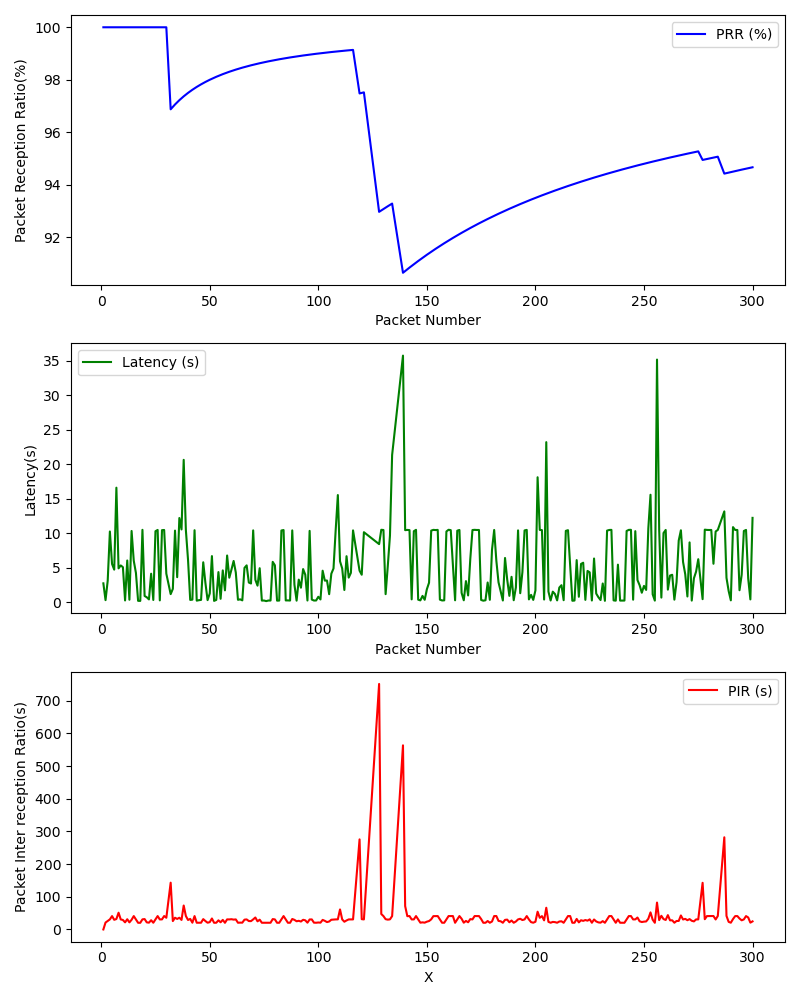

Data behind this chart, as committed beside it:
, Timestamp, Packet Number, PRR (%), Latency (ms), PIR (ms), S_Lat, S_Lon, S_Timestamp, S_Alt, S_Speed, R_Lat, R_Lon, R_Timestamp, R_Alt, R_Speed
0, 1709328575, 1, 100.0, 2.712, 0.0, 39.14, -85.92, 2024-03-01 21:29:34+00:00, 208.3, 2.109, 39.14, -85.92, 2024-03-01 21:29:34+00:00, 208.3, 2.109
1, 1709328575, 2, 100.0, 0.2757, 21.14, 39.14, -85.92, 2024-03-01 21:29:34+00:00, 208.3, 2.109, 39.14, -85.92, 2024-03-01 21:29:35+00:00, 208.3, 3.19
2, 1709328575, 3, 100.0, 3.091, 26.1, 39.14, -85.92, 2024-03-01 21:29:35+00:00, 208.3, 3.19, 39.14, -85.92, 2024-03-01 21:29:35+00:00, 208.3, 3.19
3, 1709328576, 4, 100.0, 10.23, 30.79, 39.14, -85.92, 2024-03-01 21:29:35+00:00, 208.3, 3.19, 39.14, -85.92, 2024-03-01 21:29:35+00:00, 208.3, 3.19
4, 1709328576, 5, 100.0, 5.523, 40.86, 39.14, -85.92, 2024-03-01 21:29:35+00:00, 208.3, 3.19, 39.14, -85.92, 2024-03-01 21:29:35+00:00, 208.3, 3.19
5, 1709328576, 6, 100.0, 4.696, 29.52, 39.14, -85.92, 2024-03-01 21:29:36+00:00, 208.3, 4.476, 39.14, -85.92, 2024-03-01 21:29:36+00:00, 208.3, 4.476
6, 1709328577, 7, 100.0, 16.58, 31.87, 39.14, -85.92, 2024-03-01 21:29:36+00:00, 208.3, 4.476, 39.14, -85.92, 2024-03-01 21:29:36+00:00, 208.3, 4.476
7, 1709328577, 8, 100.0, 4.882, 51.21, 39.14, -85.92, 2024-03-01 21:29:36+00:00, 208.3, 4.476, 39.14, -85.92, 2024-03-01 21:29:37+00:00, 208.3, 6.585
8, 1709328577, 9, 100.0, 5.308, 30.7, 39.14, -85.92, 2024-03-01 21:29:37+00:00, 208.3, 6.585, 39.14, -85.92, 2024-03-01 21:29:37+00:00, 208.3, 6.585
9, 1709328578, 10, 100.0, 5.056, 29.03, 39.14, -85.92, 2024-03-01 21:29:37+00:00, 208.3, 6.585, 39.14, -85.92, 2024-03-01 21:29:37+00:00, 208.3, 6.585
10, 1709328578, 11, 100.0, 0.2309, 21.69, 39.14, -85.92, 2024-03-01 21:29:37+00:00, 208.3, 6.585, 39.14, -85.92, 2024-03-01 21:29:37+00:00, 208.3, 6.585
11, 1709328578, 12, 100.0, 6.024, 31.21, 39.14, -85.93, 2024-03-01 21:29:38+00:00, 208.3, 8.694, 39.14, -85.93, 2024-03-01 21:29:38+00:00, 208.3, 8.694
12, 1709328579, 13, 100.0, 0.3332, 21.64, 39.14, -85.93, 2024-03-01 21:29:38+00:00, 208.3, 8.694, 39.14, -85.93, 2024-03-01 21:29:38+00:00, 208.3, 8.694
13, 1709328579, 14, 100.0, 10.31, 29.6, 39.14, -85.93, 2024-03-01 21:29:38+00:00, 208.3, 8.694, 39.14, -85.93, 2024-03-01 21:29:38+00:00, 208.3, 8.694
14, 1709328579, 15, 100.0, 5.99, 40.92, 39.14, -85.93, 2024-03-01 21:29:39+00:00, 208.3, 10.24, 39.14, -85.93, 2024-03-01 21:29:39+00:00, 208.3, 10.24
15, 1709328579, 16, 100.0, 4.222, 30.71, 39.14, -85.93, 2024-03-01 21:29:39+00:00, 208.3, 10.24, 39.14, -85.93, 2024-03-01 21:29:39+00:00, 208.3, 10.24
16, 1709328580, 17, 100.0, 0.1764, 20.42, 39.14, -85.93, 2024-03-01 21:29:39+00:00, 208.3, 10.24, 39.14, -85.93, 2024-03-01 21:29:39+00:00, 208.3, 10.24
17, 1709328580, 18, 100.0, 0.1639, 20.32, 39.14, -85.93, 2024-03-01 21:29:39+00:00, 208.3, 10.24, 39.14, -85.93, 2024-03-01 21:29:39+00:00, 208.3, 10.24
18, 1709328580, 19, 100.0, 10.47, 30.95, 39.14, -85.93, 2024-03-01 21:29:40+00:00, 208.3, 12.19, 39.14, -85.93, 2024-03-01 21:29:40+00:00, 208.3, 12.19
19, 1709328581, 20, 100.0, 0.8805, 31.73, 39.14, -85.93, 2024-03-01 21:29:40+00:00, 208.3, 12.19, 39.14, -85.93, 2024-03-01 21:29:40+00:00, 208.3, 12.19
20, 1709328581, 21, 100.0, 0.69, 21.61, 39.14, -85.93, 2024-03-01 21:29:40+00:00, 208.3, 12.19, 39.14, -85.93, 2024-03-01 21:29:40+00:00, 208.3, 12.19
21, 1709328581, 22, 100.0, 0.381, 20.81, 39.14, -85.93, 2024-03-01 21:29:40+00:00, 208.3, 12.19, 39.14, -85.93, 2024-03-01 21:29:40+00:00, 208.3, 12.19
22, 1709328581, 23, 100.0, 4.107, 28.28, 39.14, -85.93, 2024-03-01 21:29:41+00:00, 208.3, 12.86, 39.14, -85.93, 2024-03-01 21:29:41+00:00, 208.3, 12.86
23, 1709328581, 24, 100.0, 0.2998, 20.47, 39.14, -85.93, 2024-03-01 21:29:41+00:00, 208.3, 12.86, 39.14, -85.93, 2024-03-01 21:29:41+00:00, 208.3, 12.86
24, 1709328582, 25, 100.0, 10.27, 30.7, 39.14, -85.93, 2024-03-01 21:29:41+00:00, 208.3, 12.86, 39.14, -85.93, 2024-03-01 21:29:41+00:00, 208.3, 12.86
25, 1709328582, 26, 100.0, 10.45, 40.95, 39.14, -85.93, 2024-03-01 21:29:41+00:00, 208.3, 12.86, 39.14, -85.93, 2024-03-01 21:29:42+00:00, 208.3, 12.91
26, 1709328582, 27, 100.0, 0.2405, 30.66, 39.14, -85.93, 2024-03-01 21:29:42+00:00, 208.3, 12.91, 39.14, -85.93, 2024-03-01 21:29:42+00:00, 208.3, 12.91
27, 1709328583, 28, 100.0, 10.42, 30.79, 39.14, -85.93, 2024-03-01 21:29:42+00:00, 208.3, 12.91, 39.14, -85.93, 2024-03-01 21:29:42+00:00, 208.3, 12.91
28, 1709328583, 29, 100.0, 10.45, 41.11, 39.14, -85.93, 2024-03-01 21:29:42+00:00, 208.3, 12.91, 39.14, -85.93, 2024-03-01 21:29:43+00:00, 208.3, 12.81
29, 1709328584, 30, 100.0, 4.111, 35.8, 39.14, -85.93, 2024-03-01 21:29:43+00:00, 208.3, 12.81, 39.14, -85.93, 2024-03-01 21:29:43+00:00, 208.3, 12.81
30, 1709328585, 32, 96.88, 1.147, 143.2, 39.14, -85.93, 2024-03-01 21:29:44+00:00, 208.3, 12.5, 39.14, -85.93, 2024-03-01 21:29:44+00:00, 208.3, 12.5
31, 1709328585, 33, 96.97, 1.914, 25.65, 39.14, -85.93, 2024-03-01 21:29:45+00:00, 208.3, 12.24, 39.14, -85.93, 2024-03-01 21:29:45+00:00, 208.3, 12.24
32, 1709328585, 34, 97.06, 10.36, 35.87, 39.14, -85.93, 2024-03-01 21:29:45+00:00, 208.3, 12.24, 39.14, -85.93, 2024-03-01 21:29:45+00:00, 208.3, 12.24
33, 1709328586, 35, 97.14, 3.602, 32.2, 39.14, -85.93, 2024-03-01 21:29:45+00:00, 208.3, 12.24, 39.14, -85.93, 2024-03-01 21:29:45+00:00, 208.3, 12.24
34, 1709328586, 36, 97.22, 12.18, 35.84, 39.14, -85.93, 2024-03-01 21:29:46+00:00, 208.3, 12.55, 39.14, -85.93, 2024-03-01 21:29:46+00:00, 208.3, 12.55
35, 1709328587, 37, 97.3, 10.53, 29.16, 39.14, -85.93, 2024-03-01 21:29:46+00:00, 208.3, 12.55, 39.14, -85.93, 2024-03-01 21:29:46+00:00, 208.3, 12.55
36, 1709328587, 38, 97.37, 20.62, 73.3, 39.14, -85.93, 2024-03-01 21:29:46+00:00, 208.3, 12.55, 39.14, -85.93, 2024-03-01 21:29:47+00:00, 208.3, 12.55
37, 1709328588, 39, 97.44, 10.44, 41.07, 39.14, -85.93, 2024-03-01 21:29:47+00:00, 208.3, 12.55, 39.14, -85.93, 2024-03-01 21:29:47+00:00, 208.3, 12.55
38, 1709328588, 40, 97.5, 6.105, 29.01, 39.14, -85.93, 2024-03-01 21:29:47+00:00, 208.3, 12.55, 39.14, -85.93, 2024-03-01 21:29:48+00:00, 208.3, 12.6
39, 1709328588, 41, 97.56, 0.3066, 32.26, 39.14, -85.93, 2024-03-01 21:29:48+00:00, 208.3, 12.6, 39.14, -85.93, 2024-03-01 21:29:48+00:00, 208.3, 12.6
40, 1709328589, 42, 97.62, 0.3463, 20.67, 39.14, -85.93, 2024-03-01 21:29:48+00:00, 208.3, 12.6, 39.14, -85.93, 2024-03-01 21:29:48+00:00, 208.3, 12.6
41, 1709328589, 43, 97.67, 10.42, 40.93, 39.14, -85.93, 2024-03-01 21:29:48+00:00, 208.3, 12.6, 39.14, -85.93, 2024-03-01 21:29:48+00:00, 208.3, 12.6
42, 1709328589, 44, 97.73, 0.2016, 20.55, 39.14, -85.93, 2024-03-01 21:29:49+00:00, 208.3, 12.35, 39.14, -85.93, 2024-03-01 21:29:49+00:00, 208.3, 12.35
43, 1709328589, 45, 97.78, 0.2696, 20.68, 39.14, -85.93, 2024-03-01 21:29:49+00:00, 208.3, 12.35, 39.14, -85.93, 2024-03-01 21:29:49+00:00, 208.3, 12.35
44, 1709328590, 46, 97.83, 0.3121, 20.59, 39.14, -85.93, 2024-03-01 21:29:49+00:00, 208.3, 12.35, 39.14, -85.93, 2024-03-01 21:29:49+00:00, 208.3, 12.35
45, 1709328590, 47, 97.87, 5.764, 31.65, 39.14, -85.93, 2024-03-01 21:29:49+00:00, 208.3, 12.35, 39.14, -85.93, 2024-03-01 21:29:49+00:00, 208.3, 12.35
46, 1709328590, 48, 97.92, 2.778, 25.72, 39.14, -85.93, 2024-03-01 21:29:50+00:00, 208.3, 11.94, 39.14, -85.93, 2024-03-01 21:29:50+00:00, 208.3, 11.94
47, 1709328590, 49, 97.96, 0.2772, 20.58, 39.14, -85.93, 2024-03-01 21:29:50+00:00, 208.3, 11.94, 39.14, -85.93, 2024-03-01 21:29:50+00:00, 208.3, 11.94
48, 1709328591, 50, 98.0, 1.239, 22.41, 39.14, -85.93, 2024-03-01 21:29:50+00:00, 208.3, 11.94, 39.14, -85.93, 2024-03-01 21:29:50+00:00, 208.3, 11.94
49, 1709328591, 51, 98.04, 6.662, 33.53, 39.14, -85.93, 2024-03-01 21:29:50+00:00, 208.3, 11.94, 39.14, -85.93, 2024-03-01 21:29:50+00:00, 208.3, 11.94
50, 1709328591, 52, 98.08, 0.1688, 20.42, 39.14, -85.93, 2024-03-01 21:29:51+00:00, 208.3, 11.42, 39.14, -85.93, 2024-03-01 21:29:51+00:00, 208.3, 11.42
51, 1709328591, 53, 98.11, 0.3084, 20.53, 39.14, -85.93, 2024-03-01 21:29:51+00:00, 208.3, 11.42, 39.14, -85.93, 2024-03-01 21:29:51+00:00, 208.3, 11.42
52, 1709328592, 54, 98.15, 4.343, 27.91, 39.14, -85.93, 2024-03-01 21:29:51+00:00, 208.3, 11.42, 39.14, -85.93, 2024-03-01 21:29:51+00:00, 208.3, 11.42
53, 1709328592, 55, 98.18, 0.469, 21.96, 39.14, -85.93, 2024-03-01 21:29:51+00:00, 208.3, 11.42, 39.14, -85.93, 2024-03-01 21:29:51+00:00, 208.3, 11.42
54, 1709328592, 56, 98.21, 4.589, 29.28, 39.14, -85.93, 2024-03-01 21:29:51+00:00, 208.3, 11.42, 39.14, -85.93, 2024-03-01 21:29:52+00:00, 208.3, 10.91
55, 1709328592, 57, 98.25, 1.696, 20.4, 39.14, -85.93, 2024-03-01 21:29:52+00:00, 208.3, 10.91, 39.14, -85.93, 2024-03-01 21:29:52+00:00, 208.3, 10.91
56, 1709328593, 58, 98.28, 6.748, 30.82, 39.14, -85.93, 2024-03-01 21:29:52+00:00, 208.3, 10.91, 39.14, -85.93, 2024-03-01 21:29:52+00:00, 208.3, 10.91
57, 1709328593, 59, 98.31, 3.525, 30.7, 39.14, -85.93, 2024-03-01 21:29:52+00:00, 208.3, 10.91, 39.14, -85.93, 2024-03-01 21:29:52+00:00, 208.3, 10.91
58, 1709328593, 60, 98.33, 4.709, 31.34, 39.14, -85.93, 2024-03-01 21:29:53+00:00, 208.3, 10.39, 39.14, -85.93, 2024-03-01 21:29:53+00:00, 208.3, 10.39
59, 1709328593, 61, 98.36, 5.959, 30.1, 39.14, -85.93, 2024-03-01 21:29:53+00:00, 208.3, 10.39, 39.14, -85.93, 2024-03-01 21:29:53+00:00, 208.3, 10.39
... 224 more rows
